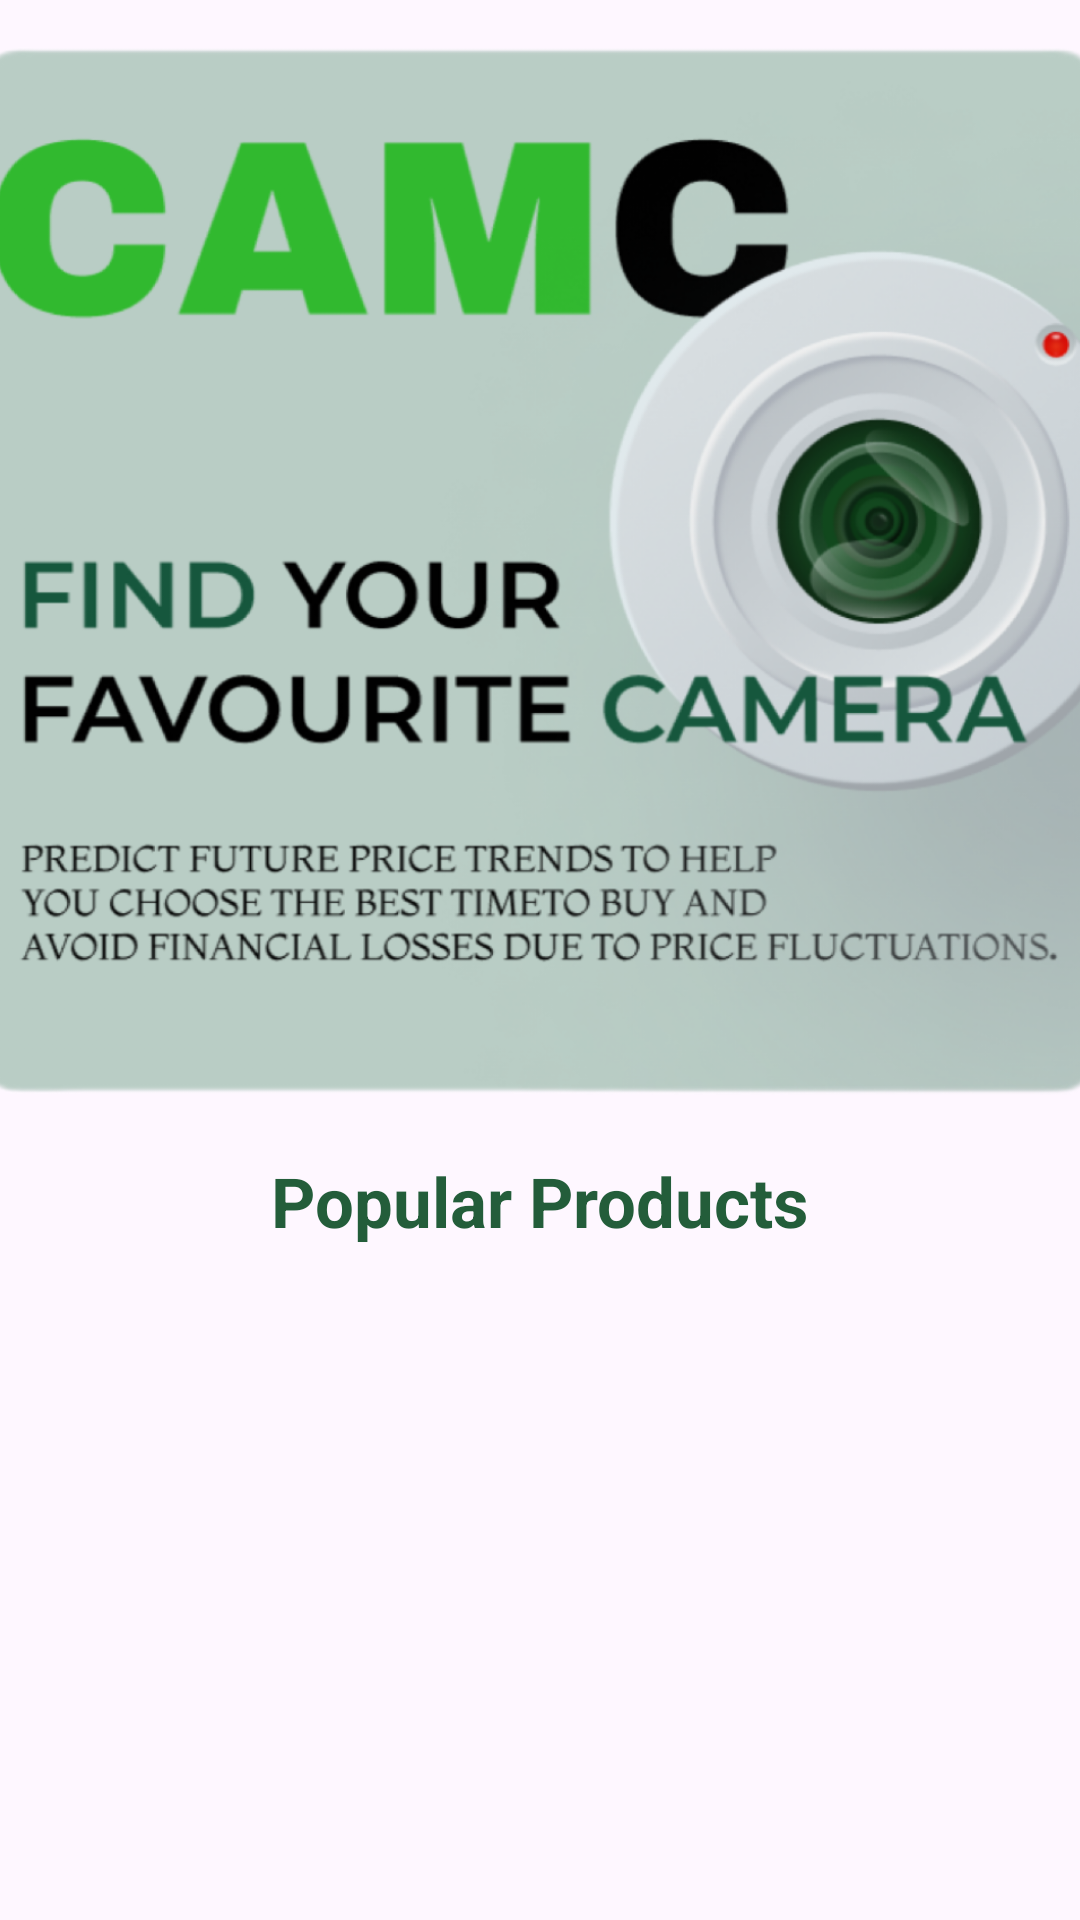

Reconstruct the res/layout file that produces this screen, plus the resources it refers to.
<!-- AndroidManifest.xml: application theme Theme.ADProject -->
<!-- res/layout/fragment_home.xml -->
<?xml version="1.0" encoding="utf-8"?>
<LinearLayout xmlns:android="http://schemas.android.com/apk/res/android"
    xmlns:app="http://schemas.android.com/apk/res-auto"
    xmlns:tools="http://schemas.android.com/tools"
    android:layout_width="match_parent"
    android:layout_height="match_parent"
    android:orientation="vertical"
    tools:context=".MainActivity">

    <ImageView
        android:id="@+id/top_image"
        android:layout_width="380dp"
        android:layout_height="350dp"
        android:layout_gravity="center"
        android:layout_marginTop="15dp"
        android:scaleType="centerInside"
        android:src="@drawable/dashboard" />

    <TextView
        android:id="@+id/Popular"
        android:layout_width="wrap_content"
        android:layout_height="wrap_content"
        android:text="Popular Products"
        android:layout_gravity="center"
        android:textSize="23sp"
        android:textStyle="bold"
        android:textColor="#235D3A"
        android:layout_marginTop="20dp" />

    <androidx.recyclerview.widget.RecyclerView
        android:id="@+id/recycler_popular"
        android:layout_width="match_parent"
        android:layout_height="wrap_content"
        android:padding="16dp"
        tools:listitem="@layout/item_camera_homepage" />
























</LinearLayout>
<!-- res/layout/item_camera_homepage.xml (included above) -->
<?xml version="1.0" encoding="utf-8"?>
<LinearLayout xmlns:android="http://schemas.android.com/apk/res/android"
    android:layout_width="match_parent"
    android:layout_height="wrap_content"
    android:orientation="vertical"
    android:padding="10dp">

    <ImageView
        android:id="@+id/camera_image"
        android:layout_width="80dp"
        android:layout_height="80dp"
        android:layout_gravity="center"
        android:scaleType="fitCenter" />

    <TextView
        android:id="@+id/camera_brand"
        android:layout_width="wrap_content"
        android:layout_height="wrap_content"
        android:layout_marginTop="10dp"
        android:layout_gravity="center"
        android:gravity="center"
        android:text="Brand"
        android:textColor="@color/black"
        android:textSize="15sp"
        android:textStyle="bold" />

    <TextView
        android:id="@+id/camera_model"
        android:layout_width="wrap_content"
        android:layout_height="wrap_content"
        android:layout_gravity="center"
        android:gravity="center"
        android:text="Model"
        android:textColor="@color/black"
        android:textSize="20sp" />

    <TextView
        android:id="@+id/camera_price"
        android:layout_width="wrap_content"
        android:layout_height="wrap_content"
        android:layout_gravity="center"
        android:gravity="center"
        android:text="Price"
        android:textColor="@color/black" />

</LinearLayout>
<!-- resources referenced by this layout -->
<resources>
  <color name="black">#FF000000</color>
  <!-- drawable dashboard: png bitmap (drawable, 495082 bytes) -->
  <style name="Theme.ADProject" parent="Base.Theme.ADProject" />
  <style name="Base.Theme.ADProject" parent="Theme.Material3.DayNight.NoActionBar">
          
          
      </style>
</resources>
